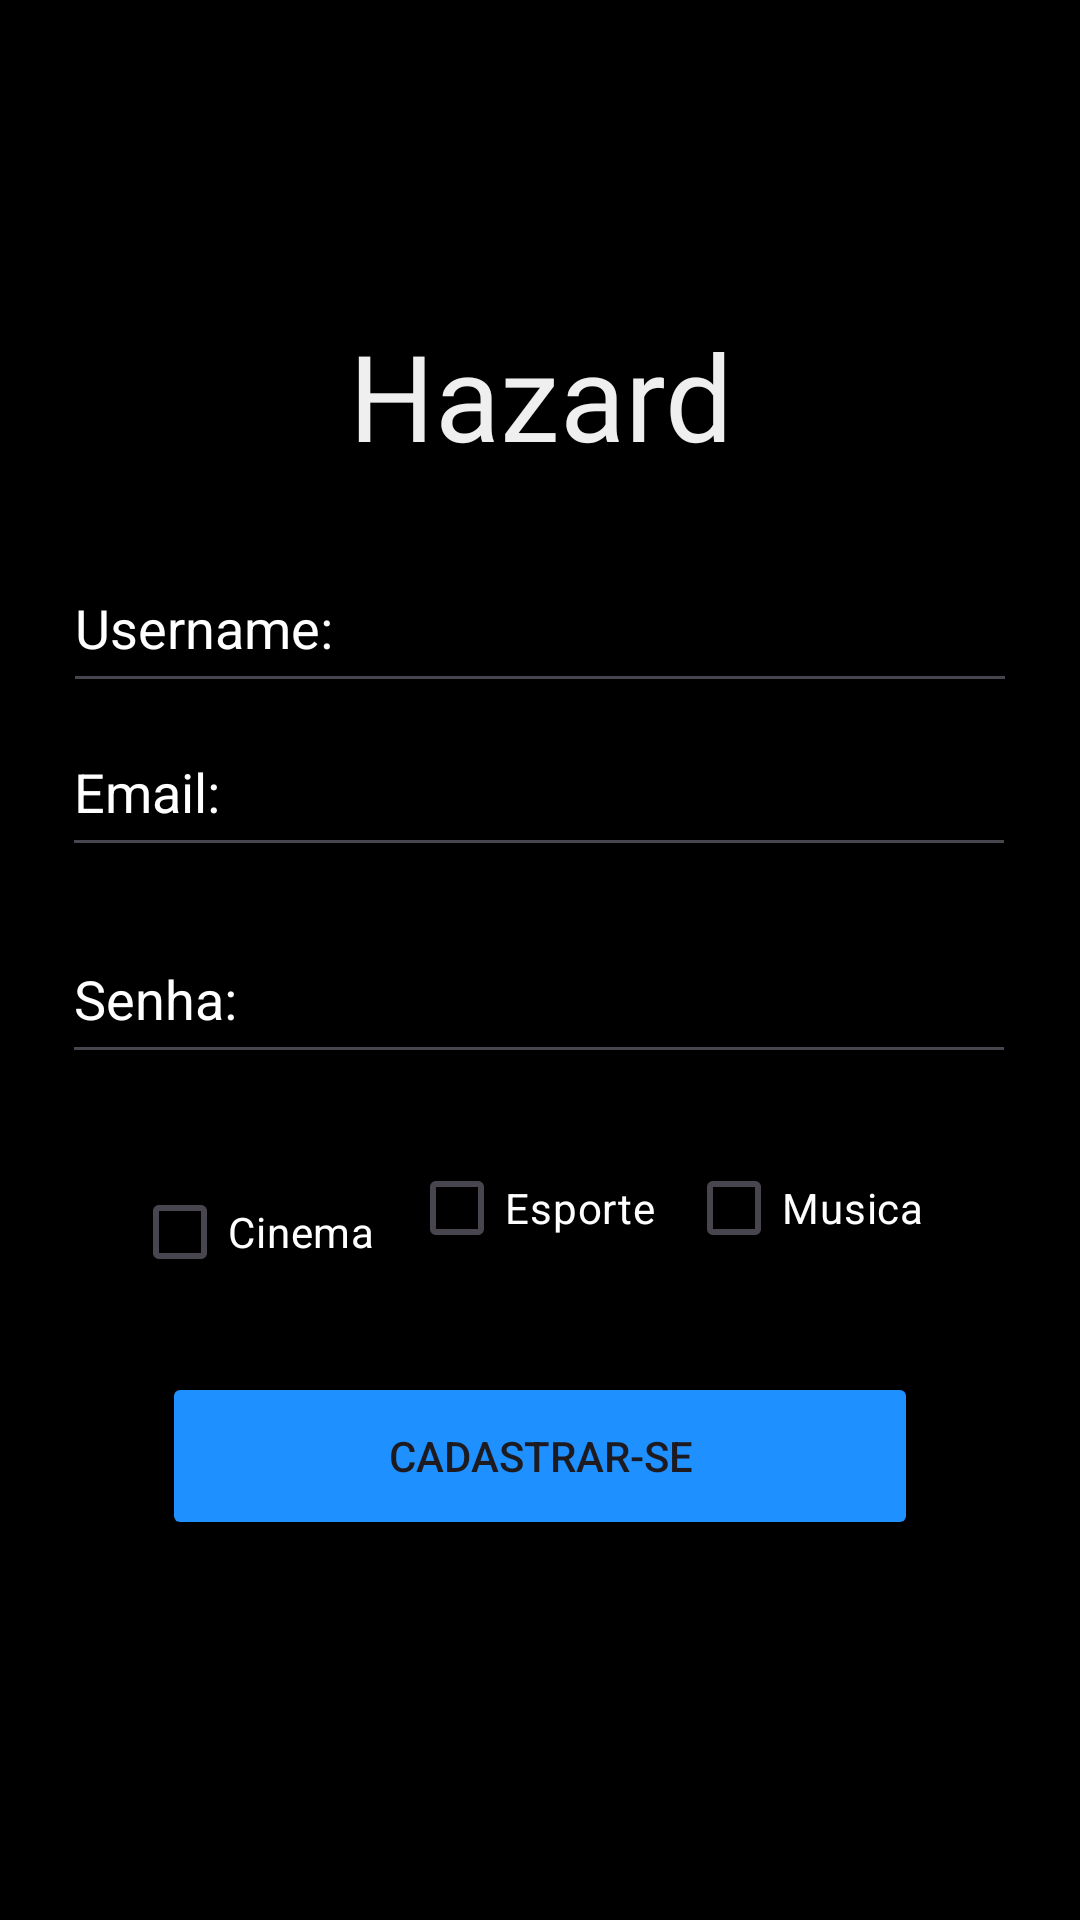

Android layout source for this screen:
<!-- AndroidManifest.xml: application theme Theme.Hazard -->
<!-- res/layout/activity_sign_in.xml -->
<?xml version="1.0" encoding="utf-8"?>
<androidx.constraintlayout.widget.ConstraintLayout xmlns:android="http://schemas.android.com/apk/res/android"
    xmlns:app="http://schemas.android.com/apk/res-auto"
    xmlns:tools="http://schemas.android.com/tools"
    android:id="@+id/main"
    android:layout_width="match_parent"
    android:layout_height="match_parent"
    android:background="@color/black"
    tools:context=".view.SignIn">


    <TextView
        android:layout_width="wrap_content"
        android:layout_height="wrap_content"
        android:fontFamily="@font/aladin"
        android:text="@string/hazard"
        android:textColor="#F0EFEF"
        android:textSize="40sp"
        app:layout_constraintBottom_toBottomOf="parent"
        app:layout_constraintEnd_toEndOf="parent"
        app:layout_constraintHorizontal_bias="0.501"
        app:layout_constraintStart_toStartOf="parent"
        app:layout_constraintTop_toTopOf="parent"
        app:layout_constraintVertical_bias="0.179" />

    <EditText
        android:id="@+id/edt_username"
        android:layout_width="318dp"
        android:layout_height="53dp"
        android:layout_marginTop="180dp"
        android:ems="10"
        android:hint="Username: "
        android:inputType="text"
        android:textColor="@color/white"
        android:textColorHint="@color/white"
        app:layout_constraintBottom_toTopOf="@+id/edt_email"
        app:layout_constraintEnd_toEndOf="parent"
        app:layout_constraintStart_toStartOf="parent"
        app:layout_constraintTop_toTopOf="parent"
        app:layout_constraintVertical_bias="0.39" />

    <EditText
        android:id="@+id/edt_senha"
        android:layout_width="318dp"
        android:layout_height="53dp"
        android:layout_marginTop="16dp"
        android:ems="10"
        android:hint="Senha:"
        android:inputType="textPassword"
        android:textColor="@color/white"
        android:textColorHint="@color/white"
        app:layout_constraintEnd_toEndOf="parent"
        app:layout_constraintHorizontal_bias="0.49"
        app:layout_constraintStart_toStartOf="parent"
        app:layout_constraintTop_toBottomOf="@+id/edt_email" />

    <CheckBox
        android:id="@+id/cb_esporte"
        android:layout_width="wrap_content"
        android:layout_height="wrap_content"
        android:text="Esporte"
        android:textColor="@color/white"
        app:layout_constraintBottom_toTopOf="@+id/btn_cadastrar"
        app:layout_constraintEnd_toStartOf="@+id/cb_musica"
        app:layout_constraintHorizontal_bias="0.53"
        app:layout_constraintStart_toEndOf="@+id/cb_cinema"
        app:layout_constraintTop_toBottomOf="@+id/edt_senha"
        app:layout_constraintVertical_bias="0.402" />

    <CheckBox
        android:id="@+id/cb_musica"
        android:layout_width="wrap_content"
        android:layout_height="wrap_content"
        android:layout_marginEnd="52dp"
        android:text="Musica"
        android:textColor="@color/white"
        app:layout_constraintBottom_toTopOf="@+id/btn_cadastrar"
        app:layout_constraintEnd_toEndOf="parent"
        app:layout_constraintTop_toBottomOf="@+id/edt_senha"
        app:layout_constraintVertical_bias="0.402" />

    <EditText
        android:id="@+id/edt_email"
        android:layout_width="318dp"
        android:layout_height="53dp"
        android:ems="10"
        android:hint="Email:"
        android:inputType="textEmailAddress"
        android:textColor="@color/white"
        android:textColorHint="@color/white"
        app:layout_constraintBottom_toBottomOf="parent"
        app:layout_constraintEnd_toEndOf="parent"
        app:layout_constraintHorizontal_bias="0.49"
        app:layout_constraintStart_toStartOf="parent"
        app:layout_constraintTop_toTopOf="parent"
        app:layout_constraintVertical_bias="0.402" />

    <Button
        android:id="@+id/btn_cadastrar"
        android:layout_width="252dp"
        android:layout_height="56dp"
        android:text="Cadastrar-se"
        android:backgroundTint="#1E90FF"
        app:layout_constraintBottom_toBottomOf="parent"
        app:layout_constraintEnd_toEndOf="parent"
        app:layout_constraintStart_toStartOf="parent"
        app:layout_constraintTop_toTopOf="parent"
        app:layout_constraintVertical_bias="0.783" />

    <CheckBox
        android:id="@+id/cb_cinema"
        android:layout_width="wrap_content"
        android:layout_height="wrap_content"
        android:layout_marginStart="44dp"
        android:layout_marginTop="24dp"
        android:text="Cinema"
        android:textColor="@color/white"
        app:layout_constraintBottom_toTopOf="@+id/btn_cadastrar"
        app:layout_constraintStart_toStartOf="parent"
        app:layout_constraintTop_toBottomOf="@+id/edt_senha"
        app:layout_constraintVertical_bias="0.174" />


</androidx.constraintlayout.widget.ConstraintLayout>
<!-- resources referenced by this layout -->
<resources>
  <string name="hazard">Hazard</string>
  <style name="Theme.Hazard" parent="Base.Theme.Hazard" />
  <style name="Base.Theme.Hazard" parent="Theme.Material3.DayNight.NoActionBar">
          
          <item name="colorPrimary">@color/black</item>
      </style>
  <!-- not gathered from this repository: default colours our renderer supplied (Android Studio template values) -->
  <color name="black">#FF000000</color>
  <color name="white">#FFFFFFFF</color>
</resources>
